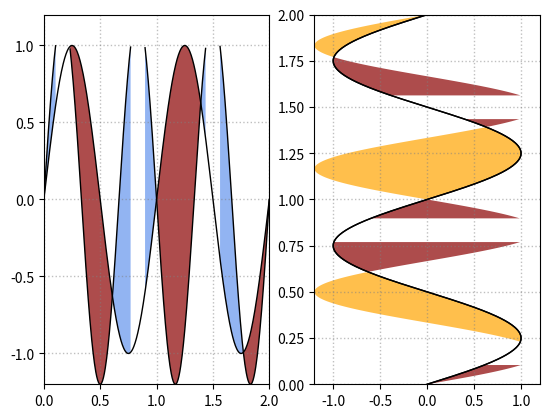

Reproduce this figure in Python.
import matplotlib.pyplot as plt
import numpy as np

fig, ax = plt.subplots(1, 2)

# subplot(121) data
x = np.linspace(0, 2, 500)
y1 = np.sin(2*np.pi*x)
y2 = 1.2*np.sin(3*np.pi*x)

y2 = np.ma.masked_greater(y2, 1.0)

# plot y1 and plot y2
ax[0].plot(x, y1, color="k", lw=1, ls="-")
ax[0].plot(x, y2, color="k", lw=1, ls="-")

# "where y1 <= y2"
ax[0].fill_between(x, y1, y2, where=y2 >= y1, interpolate=True, facecolor="cornflowerblue", alpha=0.7)

# "where y1 >= y2"
ax[0].fill_between(x, y1, y2, where=y2 <= y1, interpolate=True, facecolor="darkred", alpha=0.7)

ax[0].set_xlim(0, 2)
ax[0].set_ylim(-1.2, 1.2)

ax[0].grid(ls=":", lw=1, color="gray", alpha=0.5)

# subplot(122) data
y = np.linspace(0, 2, 500)
x1 = np.sin(2*np.pi*y)
x2 = 1.2*np.sin(3*np.pi*y)

x2 = np.ma.masked_greater(x2, 1.0)

# plot x1 and plot x2
ax[1].plot(x1, y, color="k", lw=1, ls="-")
ax[1].plot(x1, y, color="k", lw=1, ls="-")

# "where x1 <= x2"
ax[1].fill_betweenx(y, x1, x2, where=x2 >= x1, facecolor="darkred", alpha=0.7)

# "where x1 >= x2"
ax[1].fill_betweenx(y, x1, x2, where=x2 <= x1, facecolor="orange", alpha=0.7)

ax[1].set_xlim(-1.2, 1.2)
ax[1].set_ylim(0, 2)

ax[1].grid(ls=":", lw=1, color="gray", alpha=0.5)

plt.show()

